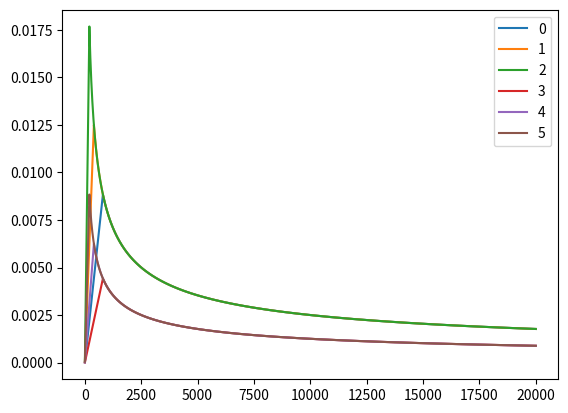

Write the Python code that produced this figure.
'''
@author: Jiayi Xie (xjyxie@whu.edu.cn)
Pytorch Implementation of MM-DVIB model in:
Disentangling User Influence and Multimodal Content for Micro-video Popularity Prediction
'''
import matplotlib.pyplot as plt
import numpy as np


class NoamOpt:
	def __init__(self, model_size, factor, warmup, optimizer):
		self.optimizer = optimizer
		self._step = 0
		self.warmup = warmup
		self.factor = factor
		self.model_size = model_size
		self._rate = 0

	def step(self):
		self._step += 1
		rate = self.rate()
		for p in self.optimizer.param_groups:
			p['lr'] = rate
		self._rate = rate
		self.optimizer.step()
		return rate

	def rate(self, step=None):
		if step is None:
			step = self._step
		return self.factor * \
		       (self.model_size ** (-0.5) *
		        min(step ** (-0.5), step * self.warmup ** (-1.5)))


if __name__ == "__main__":
	# Three settings of the lrate hyperparameters.
	opts = [
		NoamOpt(16, 1, 800, None),
		NoamOpt(16, 1, 400, None),
		NoamOpt(16, 1, 200, None),
		NoamOpt(64, 1, 800, None),
		NoamOpt(64, 1, 400, None),
		NoamOpt(64, 1, 200, None),
	]
	plt.plot(np.arange(1, 20000), [[opt.rate(i) for opt in opts] for i in range(1, 20000)])
	plt.legend([i for i in range(len(opts))])
	plt.show()
